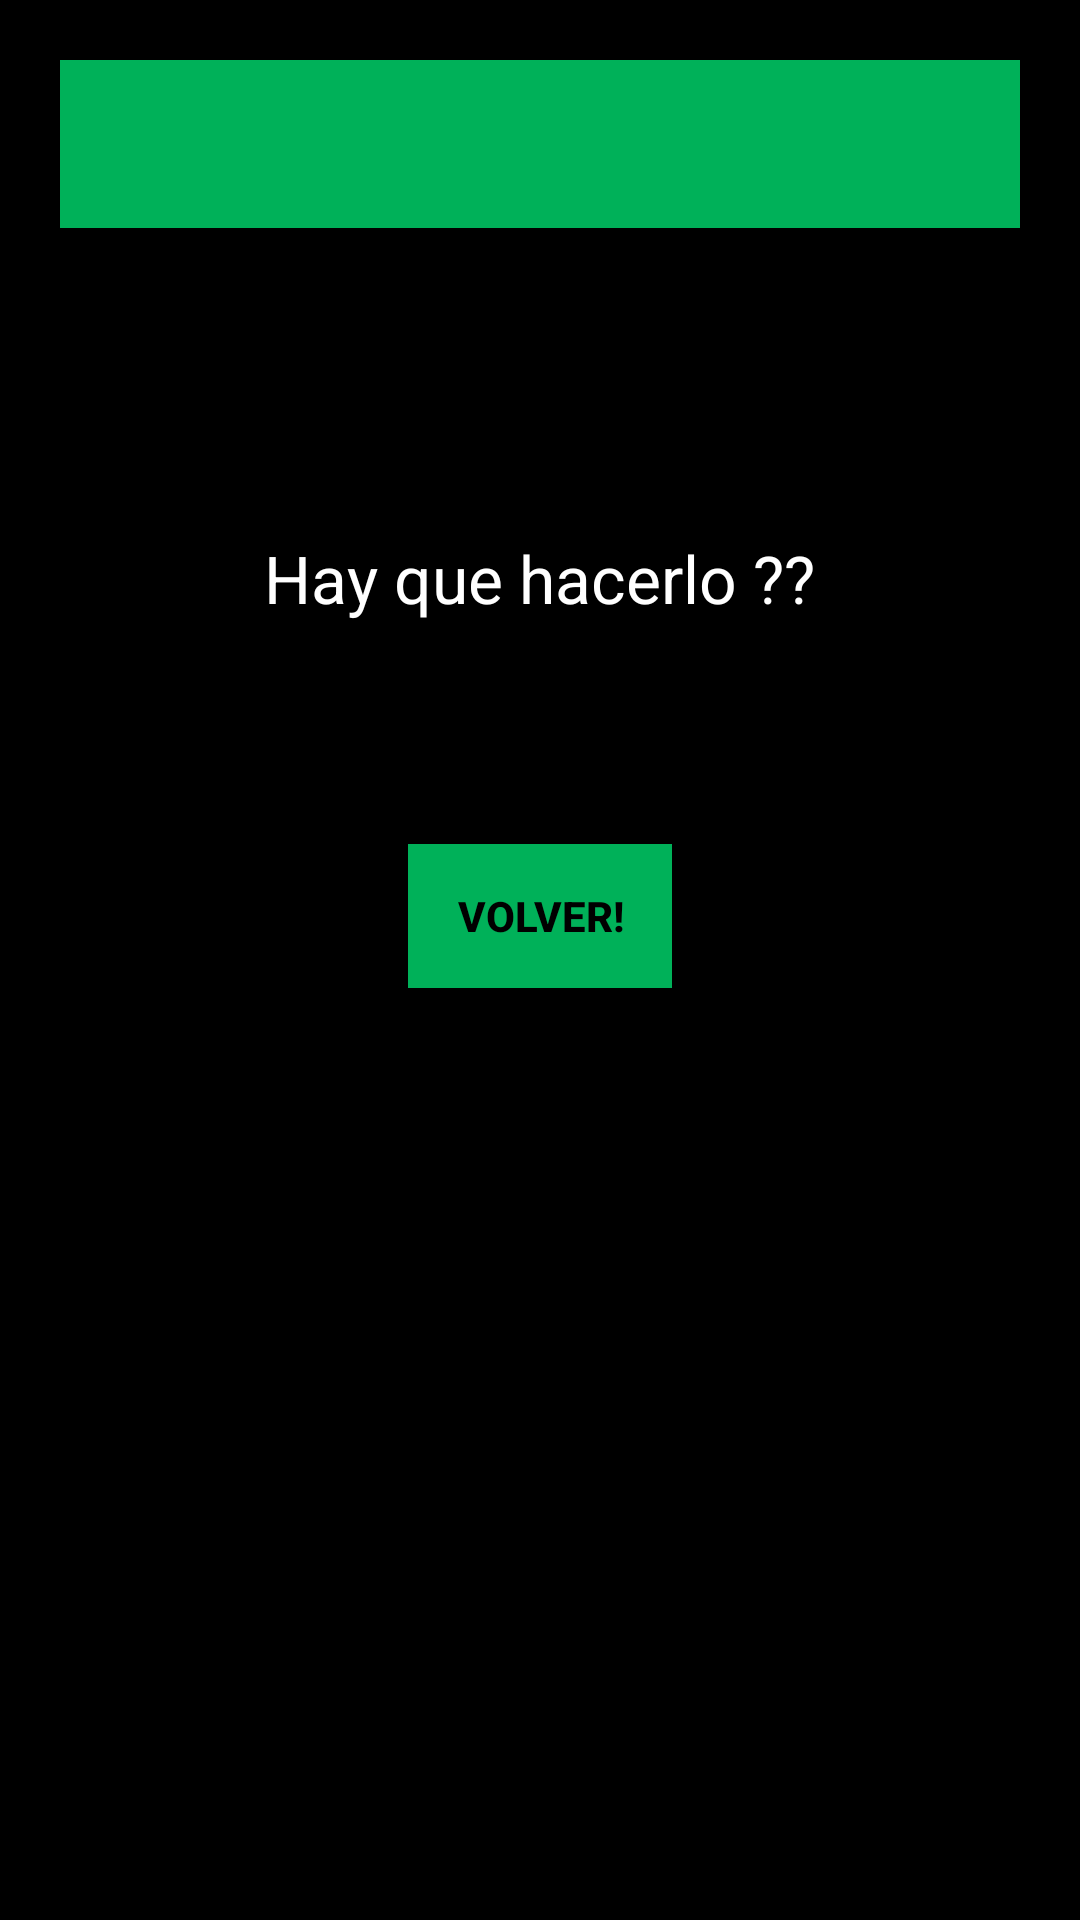

Android layout source for this screen:
<!-- AndroidManifest.xml: application theme AppTheme -->
<!-- res/layout/activity_registrarse.xml -->
<?xml version="1.0" encoding="utf-8"?>
<RelativeLayout  xmlns:android="http://schemas.android.com/apk/res/android"
    xmlns:app="http://schemas.android.com/apk/res-auto"
    xmlns:tools="http://schemas.android.com/tools"

    android:layout_width="fill_parent"
    android:layout_height="fill_parent"
    android:padding="20dip"
    android:orientation="vertical"
    android:fitsSystemWindows="true"
    tools:context="com.example.grupo110.mitouchmobile.RegistrarseActivity"
    android:background="#000000">

    <android.support.design.widget.AppBarLayout
        android:layout_width="match_parent"
        android:layout_height="wrap_content"
        android:theme="@style/AppTheme.AppBarOverlay"
        android:id="@+id/view3">

        <android.support.v7.widget.Toolbar
            android:id="@+id/toolbar"
            android:layout_width="match_parent"
            android:layout_height="?attr/actionBarSize"
            android:background="?attr/colorPrimary"
            app:popupTheme="@style/AppTheme.PopupOverlay"
            android:backgroundTint="#00B159"/>

    </android.support.design.widget.AppBarLayout>

    <TextView
        android:layout_width="wrap_content"
        android:layout_height="wrap_content"
        android:textAppearance="?android:attr/textAppearanceLarge"
        android:text="Hay que hacerlo ??"
        android:id="@+id/textView4"
        android:layout_below="@+id/view3"
        android:layout_centerHorizontal="true"
        android:layout_marginTop="102dp"
        android:textColor="#ffffff" />

    <Button
        android:layout_width="wrap_content"
        android:layout_height="wrap_content"
        android:text="Volver!"
        android:id="@+id/button"
        android:layout_marginTop="74dp"
        android:textColor="#000000"
        android:textStyle="bold"
        android:background="#00b159"
        android:layout_below="@+id/textView4"
        android:layout_centerHorizontal="true" />

</RelativeLayout>
<!-- resources referenced by this layout -->
<resources>
  <style name="AppTheme.AppBarOverlay" parent="ThemeOverlay.AppCompat.Dark.ActionBar" />
  <style name="AppTheme.PopupOverlay" parent="ThemeOverlay.AppCompat.Light" />
  <style name="AppTheme" parent="Theme.AppCompat.Light.DarkActionBar">
          
          <item name="colorPrimary">@color/colorVerde</item>
          <item name="colorPrimaryDark">@color/colorNegro</item>
          <item name="colorAccent">#00B159</item>
      </style>
  <color name="colorVerde">#00b159</color>
  <color name="colorNegro">#000000</color>
</resources>
